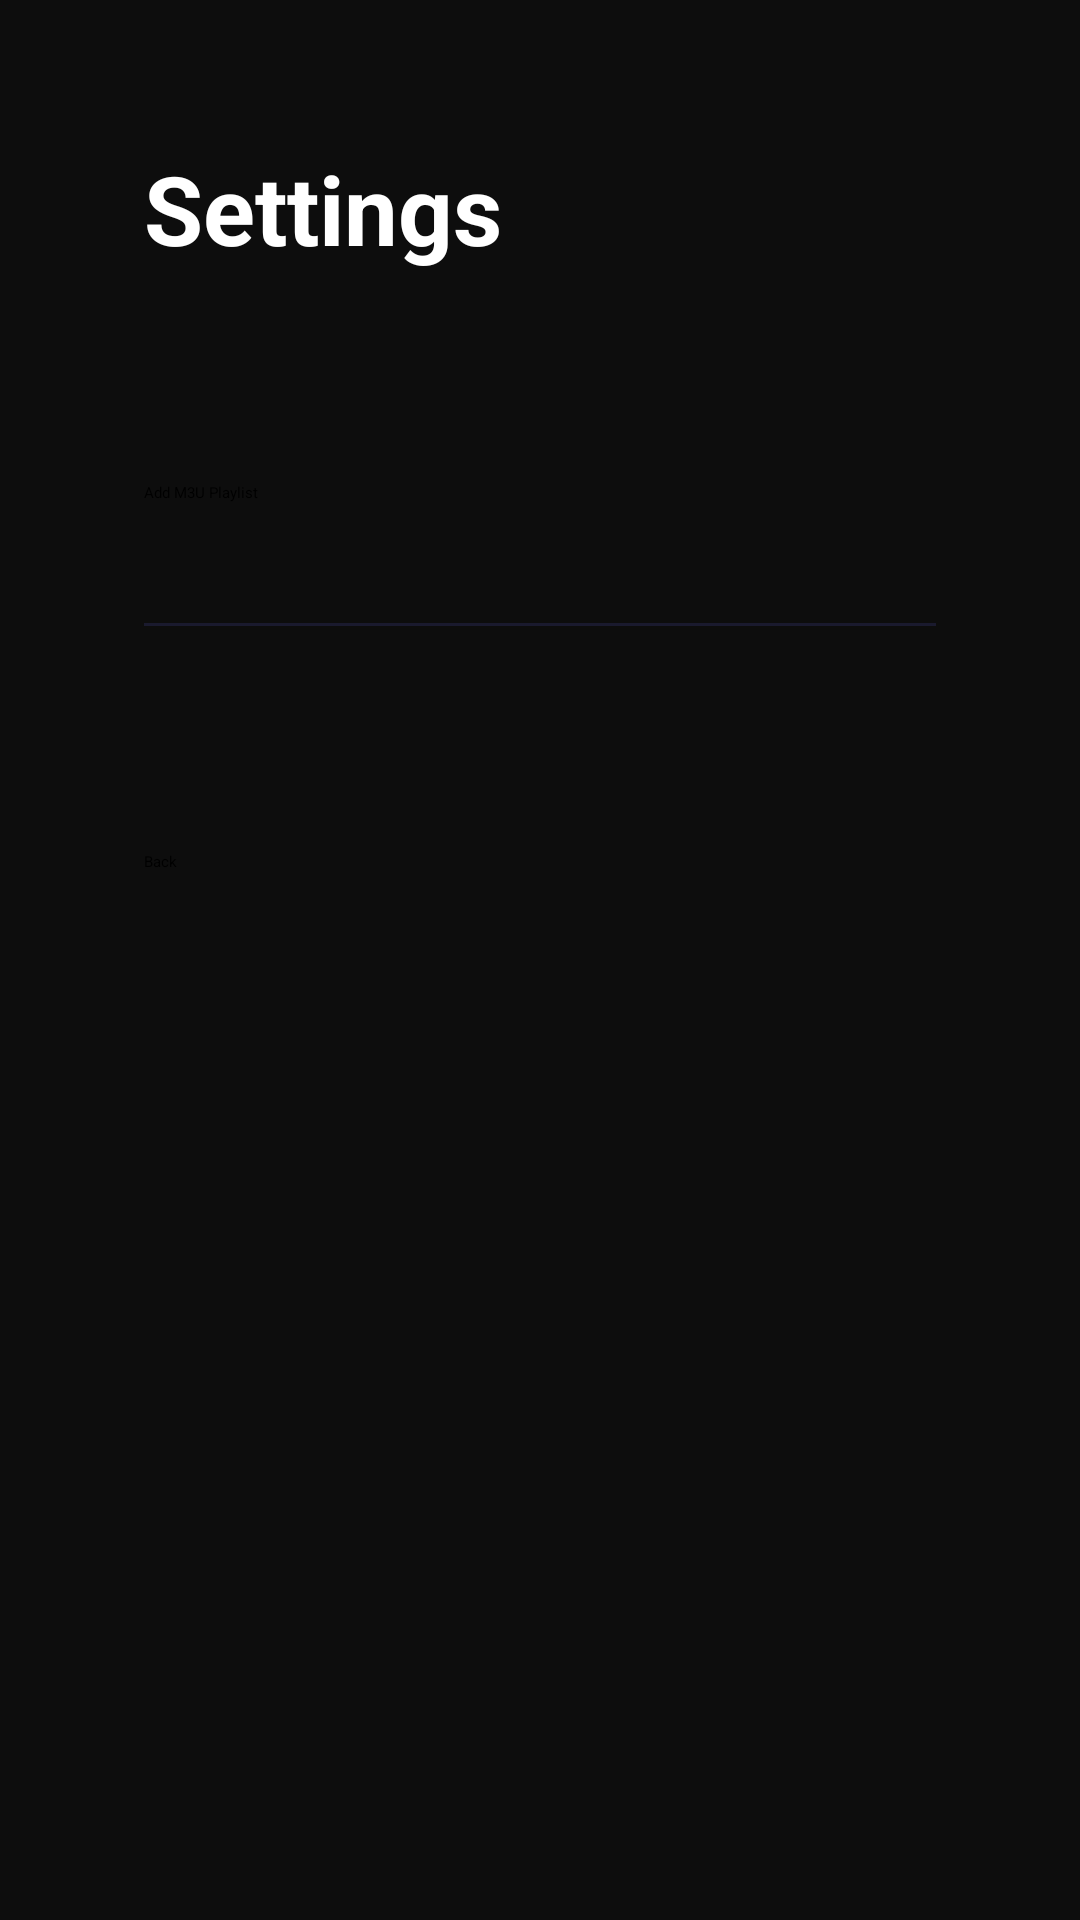

Produce the Android XML layout that renders to this screen, including the resource entries it uses.
<!-- AndroidManifest.xml: activity theme AppTheme.NoActionBar -->
<!-- res/layout/activity_settings.xml -->
<?xml version="1.0" encoding="utf-8"?>
<LinearLayout xmlns:android="http://schemas.android.com/apk/res/android"
    android:layout_width="match_parent"
    android:layout_height="match_parent"
    android:orientation="vertical"
    android:padding="48dp"
    android:background="@color/bg_primary">

    <TextView
        android:layout_width="wrap_content"
        android:layout_height="wrap_content"
        android:text="Settings"
        android:textColor="@color/text_primary"
        android:textSize="32sp"
        android:textStyle="bold"
        android:layout_marginBottom="32dp" />

    <TextView
        android:id="@+id/playlist_count"
        android:layout_width="wrap_content"
        android:layout_height="wrap_content"
        android:textColor="@color/text_secondary"
        android:textSize="16sp"
        android:layout_marginBottom="16dp" />

    <Button
        android:id="@+id/btn_add_playlist"
        android:layout_width="280dp"
        android:layout_height="wrap_content"
        android:text="Add M3U Playlist"
        android:layout_marginBottom="16dp" />

    <View
        android:layout_width="match_parent"
        android:layout_height="1dp"
        android:background="@color/bg_secondary"
        android:layout_marginVertical="24dp" />

    <TextView
        android:id="@+id/app_version"
        android:layout_width="wrap_content"
        android:layout_height="wrap_content"
        android:textColor="@color/text_secondary"
        android:textSize="14sp" />

    <Button
        android:id="@+id/btn_back"
        android:layout_width="120dp"
        android:layout_height="wrap_content"
        android:text="Back"
        android:layout_marginTop="32dp" />

</LinearLayout>
<!-- resources referenced by this layout -->
<resources>
  <color name="bg_primary">#0D0D0D</color>
  <color name="bg_secondary">#1A1A2E</color>
  <color name="text_primary">#FFFFFF</color>
  <color name="text_secondary">#AAAAAA</color>
  <style name="AppTheme.NoActionBar" parent="AppTheme">
          <item name="windowActionBar">false</item>
          <item name="windowNoTitle">true</item>
      </style>
  <style name="AppTheme" parent="Theme.Leanback">
          <item name="colorPrimary">@color/brand_color</item>
          <item name="colorPrimaryDark">@color/bg_secondary</item>
          <item name="colorAccent">@color/brand_accent</item>
          <item name="android:windowBackground">@color/bg_primary</item>
          <item name="android:textColorPrimary">@color/text_primary</item>
          <item name="android:textColorSecondary">@color/text_secondary</item>
      </style>
  <color name="brand_color">#1565C0</color>
  <color name="brand_accent">#42A5F5</color>
</resources>
